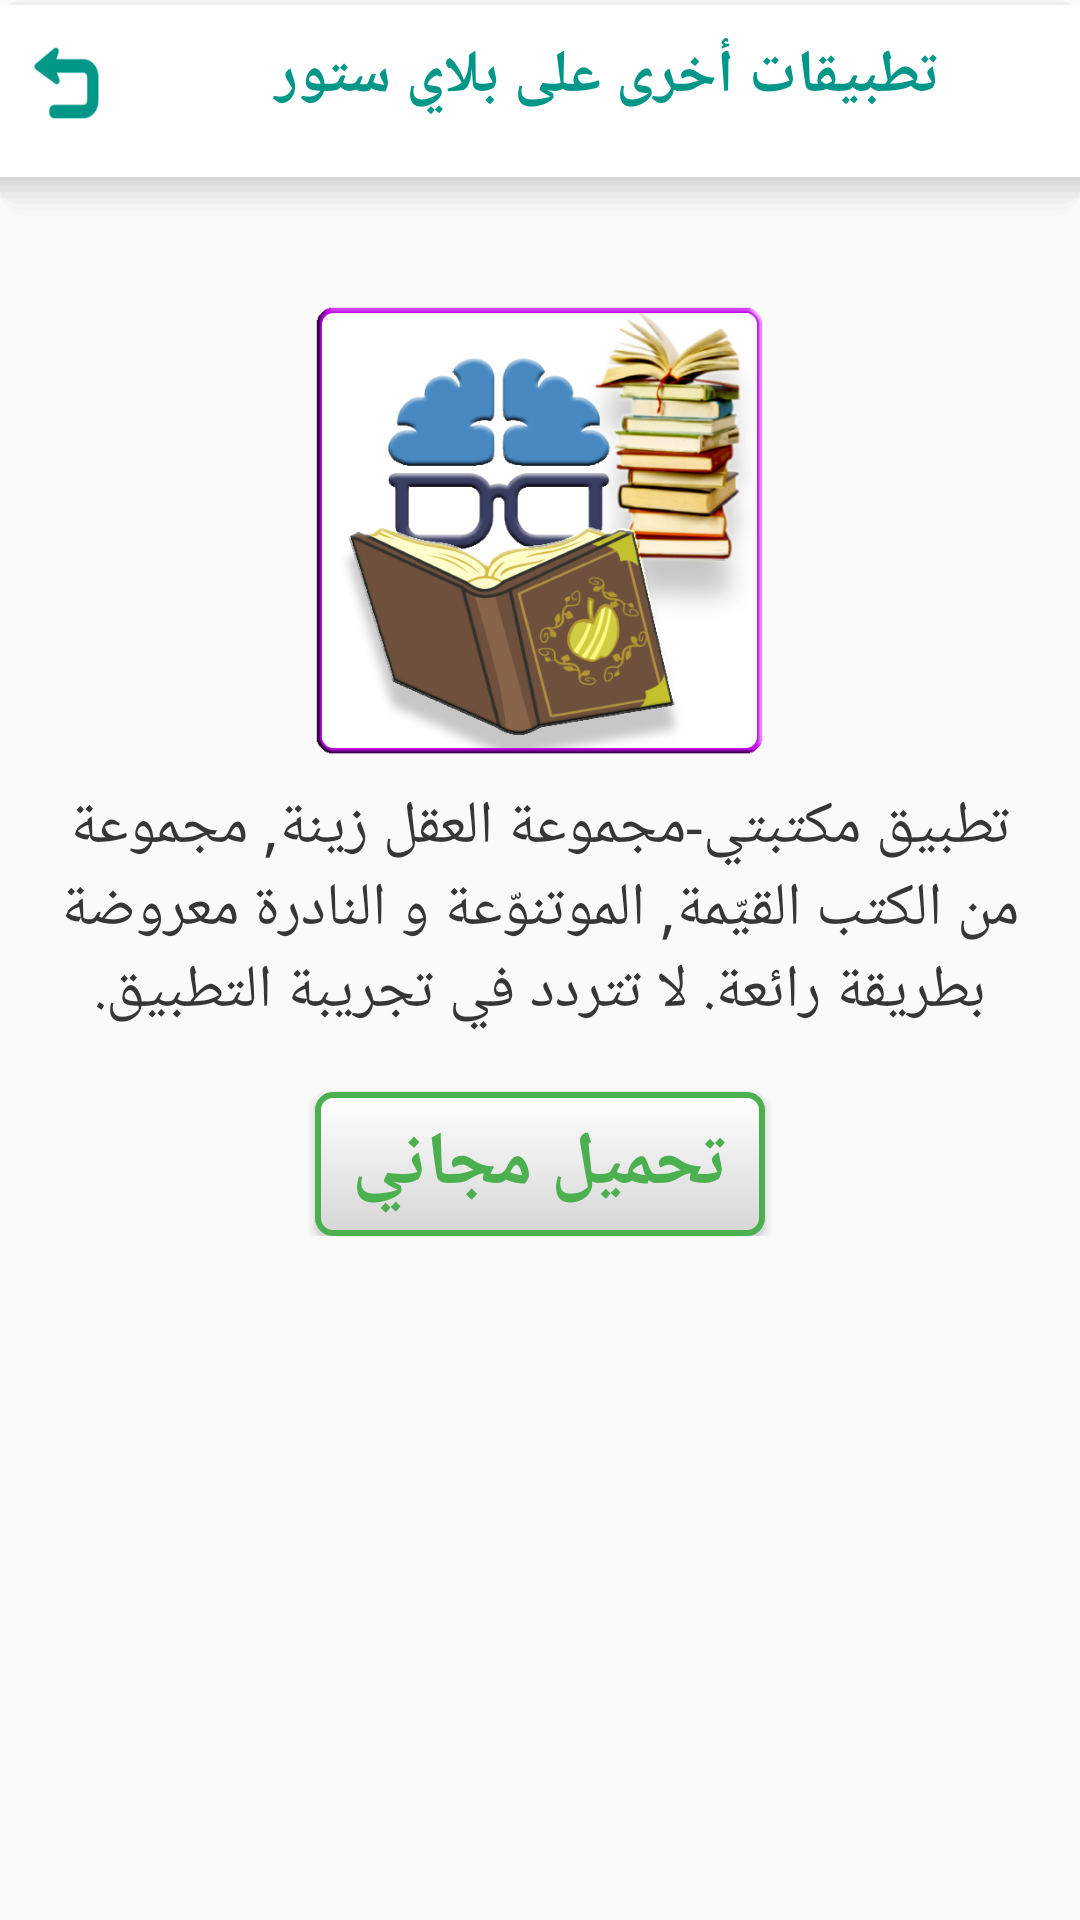

Write the Android layout XML for this screen, with the resource values it uses.
<!-- AndroidManifest.xml: application theme AppTheme -->
<!-- res/layout/other_apps_layout.xml -->
<?xml version="1.0" encoding="utf-8"?>

<LinearLayout
    xmlns:android="http://schemas.android.com/apk/res/android"
    xmlns:app="http://schemas.android.com/apk/res-auto"
    android:layout_width="match_parent"
    android:layout_height="match_parent"
    android:orientation="vertical">


    <LinearLayout
        android:layout_width="match_parent"
        android:layout_height="wrap_content"
        android:background="@drawable/shadow_background"
        android:layout_gravity="center_vertical"
        android:orientation="horizontal">

        <Button
            android:id="@+id/button"
            android:layout_width="30dp"
            android:layout_height="30dp"
            android:layout_marginLeft="10dp"
            android:layout_marginTop="10dp"
            android:layout_marginRight="10dp"
            android:layout_weight="0.1"
            android:background="@drawable/back_btn"
            android:backgroundTint="#009688"
            android:onClick="backButton" />

        <TextView
            android:id="@+id/textView41"
            android:layout_width="match_parent"
            android:layout_height="wrap_content"
            android:layout_marginTop="10dp"
            android:layout_weight="0.9"
            android:gravity="center_horizontal"
            android:paddingBottom="20dp"
            android:text="تطبيقات أخرى على بلاي ستور"
            android:textColor="#009688"
            android:textSize="20sp"
            android:textStyle="bold" />
    </LinearLayout>

    <ScrollView
        android:layout_width="match_parent"
        android:layout_height="match_parent"
        android:fadeScrollbars="false"
        android:scrollbarThumbVertical="@color/scroll_bar">

        <LinearLayout
            android:layout_width="match_parent"
            android:layout_height="wrap_content"
            android:paddingTop="30dp"
            android:paddingBottom="30dp"
            android:gravity="center"
            android:orientation="vertical"
            android:paddingLeft="20dp"
            android:paddingEnd="20dp"
            android:paddingRight="20dp"
            android:paddingStart="20dp">

            <ImageView
                android:id="@+id/imageView1"
                android:layout_width="150dp"
                android:layout_height="150dp"
                app:srcCompat="@drawable/icone_share_in_app"
                android:onClick="maktebetiAppButton" />

            <TextView
                android:id="@+id/textView21"
                android:layout_width="match_parent"
                android:layout_height="wrap_content"
                android:gravity="center_horizontal"
                android:paddingTop="10dp"
                android:paddingBottom="20dp"
                android:text="@string/maktebeti_text"
                android:textColor="#363636"
                android:textSize="20sp" />

            <Button
                android:id="@+id/btElkolFiElkol1"
                android:layout_width="150dp"
                android:layout_height="wrap_content"
                android:background="@drawable/bt_cancel"
                android:onClick="maktebetiAppButton"
                android:text="تحميل مجاني"
                android:textColor="#4CAF50"
                android:textSize="25sp"
                android:textStyle="bold" />


        </LinearLayout>

    </ScrollView>

</LinearLayout>
<!-- resources referenced by this layout -->
<resources>
  <color name="scroll_bar">#009688</color>
  <!-- drawable back_btn: png bitmap (drawable, 1356 bytes) -->
  <!-- drawable bt_cancel (drawable) -->
  <?xml version="1.0" encoding="utf-8"?>
  
  <shape xmlns:android="http://schemas.android.com/apk/res/android" >
      <corners android:radius="5dp" />
      <solid android:color="#ffffff" />
      <stroke        android:width="2dp"        android:color="#4CAF50"        />
      <gradient  android:startColor="#D6D6D6" android:endColor="#ffffff" android:angle="90"/>
  </shape>
  <!-- drawable icone_share_in_app: png bitmap (drawable-v24, 179886 bytes) -->
  <!-- drawable shadow_background (drawable-v24) -->
  <?xml version="1.0" encoding="utf-8"?>
  
  <layer-list xmlns:android="http://schemas.android.com/apk/res/android">
      
      <item>
          <shape>
              <padding android:top="0.5dp" android:right="0dp" android:bottom="2dp" android:left="0dp" />
              <solid android:color="#10CCCCCC" />
              <corners android:radius="8dp" />
          </shape>
      </item>
      <item>
          <shape>
              <padding android:top="0.5dp" android:right="0dp" android:bottom="2dp" android:left="0dp" />
              <solid android:color="#10CCCCCC" />
              <corners android:radius="7dp" />
          </shape>
      </item>
      <item>
          <shape>
              <padding android:top="1dp" android:right="0dp" android:bottom="2dp" android:left="0dp" />
              <solid android:color="#20CCCCCC" />
              <corners android:radius="6dp" />
          </shape>
      </item>
      <item>
          <shape>
              <padding android:top="0dp" android:right="0dp" android:bottom="2dp" android:left="0dp" />
              <solid android:color="#30CCCCCC" />
              />
          </shape>
      </item>
      <item>
          <shape>
              <padding android:top="0dp" android:right="0dp" android:bottom="2dp" android:left="0dp" />
              <solid android:color="#40CCCCCC" />
  
          </shape>
      </item>
      <item>
          <shape>
              <padding android:top="0dp" android:right="0dp" android:bottom="2dp" android:left="0dp" />
              <solid android:color="#50CCCCCC" />
          </shape>
      </item>
      <item>
          <shape>
  
              <padding android:top="0dp" android:right="0dp" android:bottom="1dp" android:left="0dp" />
              <solid android:color="#60CCCCCC" />
          </shape>
      </item>
  
      
      <item>
          <shape>
              <solid android:color="#ffffff" />
          </shape>
      </item>
  </layer-list>
  <string name="maktebeti_text">تطبيق مكتبتي-مجموعة العقل زينة, مجموعة من الكتب القيّمة, الموتنوّعة و النادرة معروضة بطريقة رائعة. لا تتردد في تجريبة التطبيق. </string>
  <style name="AppTheme" parent="Theme.AppCompat.Light">
          
          <item name="colorPrimary">#008D7F</item>
          <item name="colorPrimaryDark">#006355</item>
          <item name="colorAccent">#9C27B0</item>
          <item name="android:textColorPrimary">#ffffff</item>
          <item name="android:actionOverflowButtonStyle">@style/MyActionButtonOverflow</item>
          <item name="android:itemBackground">#005F53</item>
  
  
      </style>
  <style name="MyActionButtonOverflow" parent="android:style/Widget.Holo.Light.ActionButton.Overflow">
          <item name="android:src">@drawable/ic_action_menu</item>
          <item name="android:background">?android:attr/actionBarItemBackground</item>
      </style>
  <!-- drawable ic_action_menu: png bitmap (drawable-hdpi, 176 bytes) -->
</resources>
